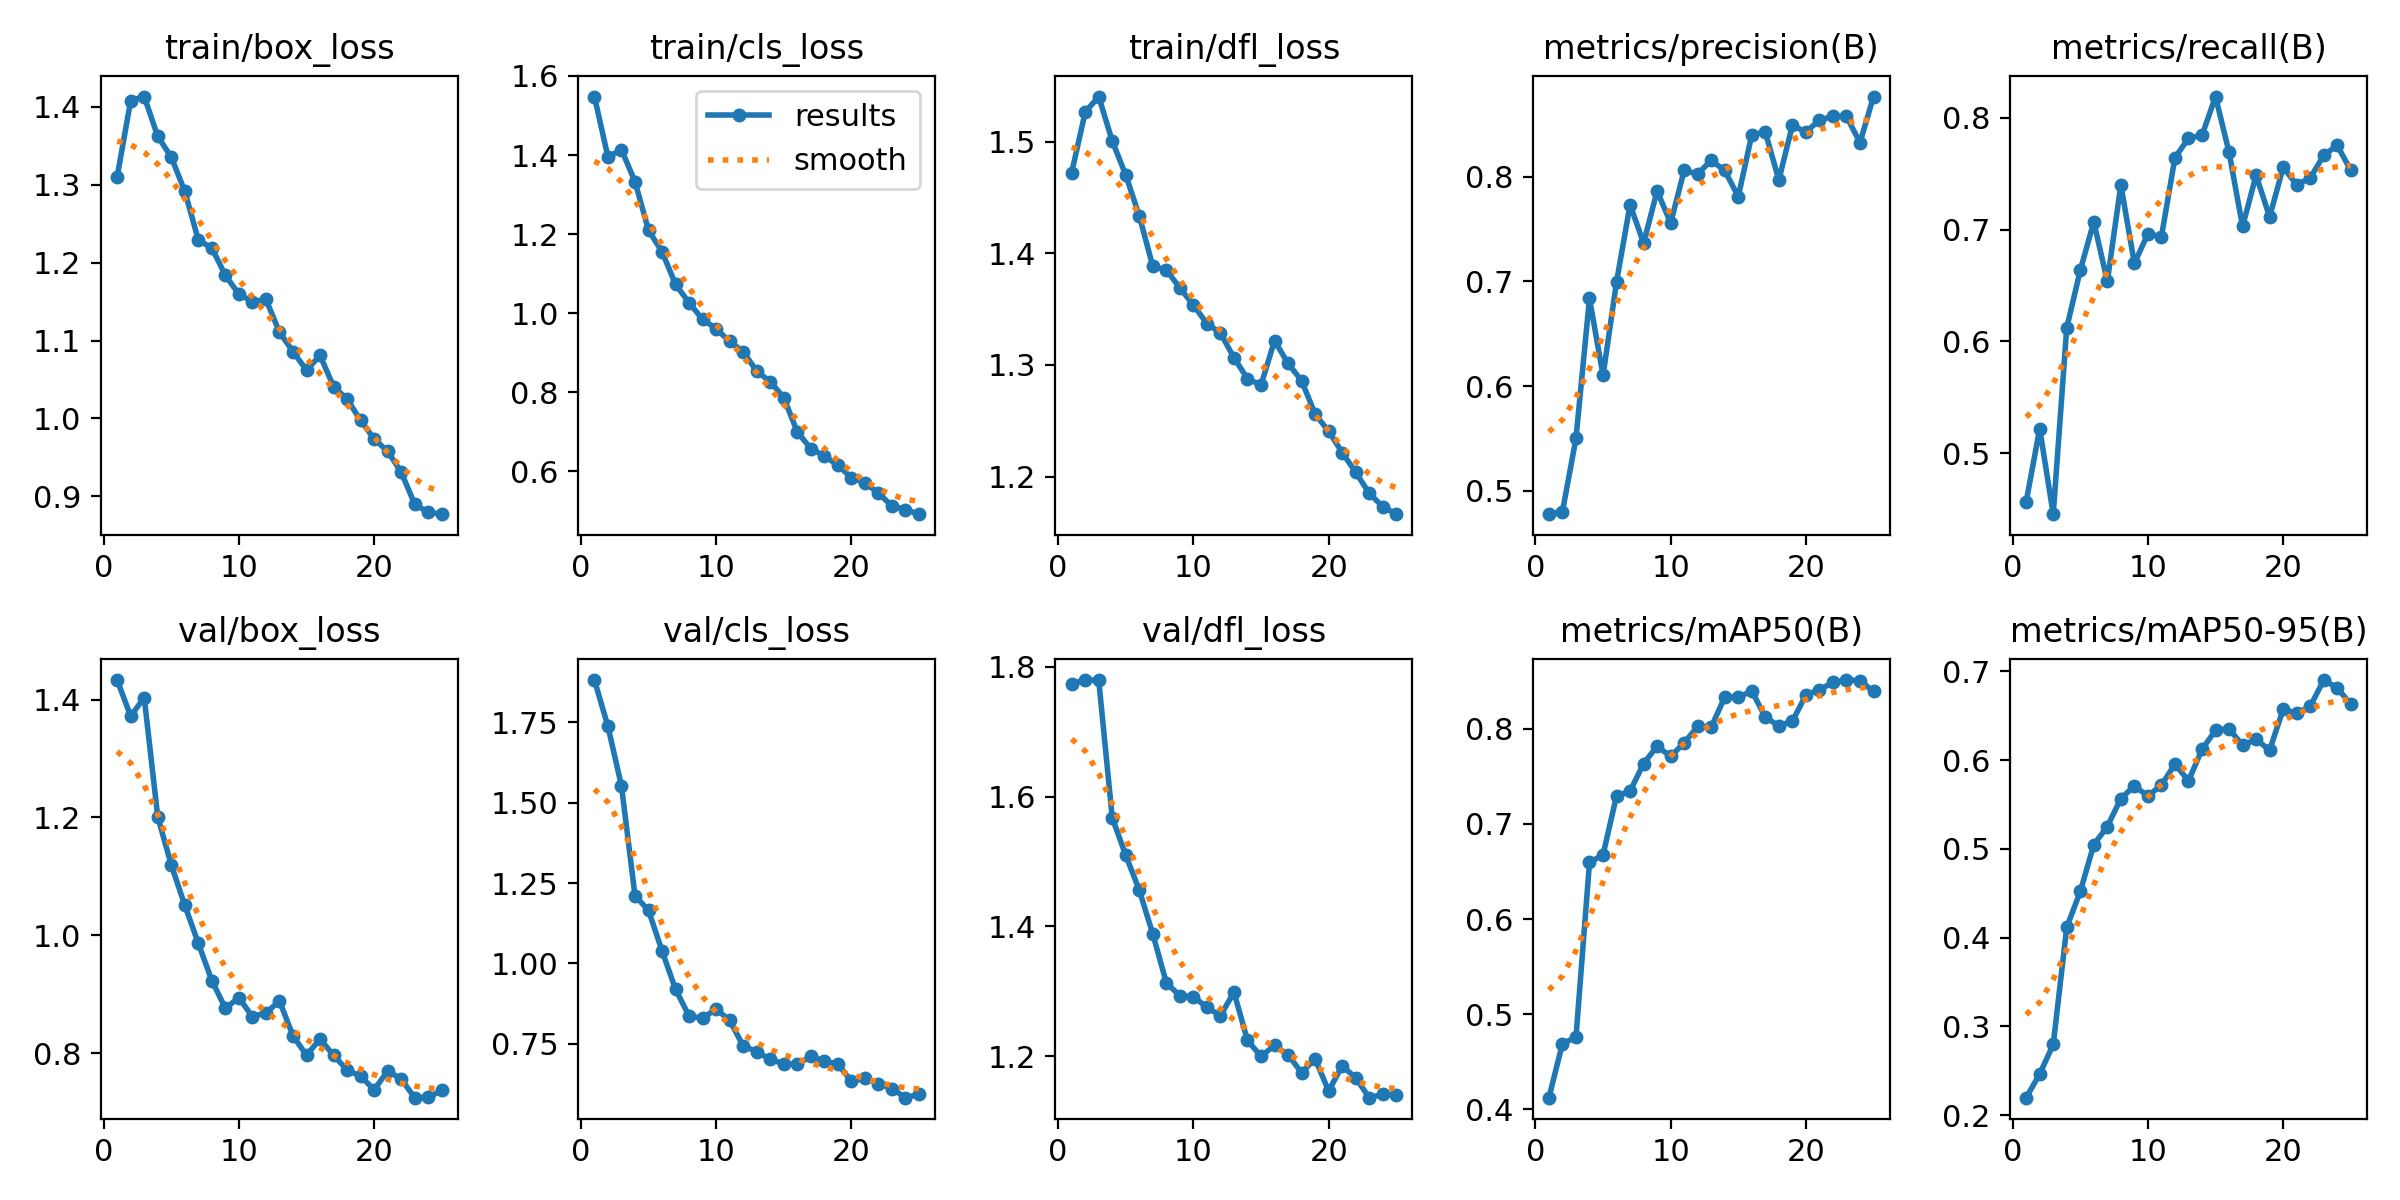

Data behind this chart, as committed beside it:
epoch, train/box_loss, train/cls_loss, train/dfl_loss, metrics/precision(B), metrics/recall(B), metrics/mAP50(B), metrics/mAP50-95(B), val/box_loss, val/cls_loss, val/dfl_loss, lr/pg0, lr/pg1, lr/pg2
1, 1.31, 1.548, 1.472, 0.4777, 0.4567, 0.4124, 0.2197, 1.433, 1.882, 1.774, 0.000415, 0.000415, 0.000415
2, 1.408, 1.395, 1.526, 0.4803, 0.522, 0.4692, 0.2464, 1.372, 1.738, 1.779, 0.0007987, 0.0007987, 0.0007987
3, 1.413, 1.414, 1.54, 0.55, 0.4455, 0.476, 0.2796, 1.403, 1.552, 1.78, 0.001149, 0.001149, 0.001149
4, 1.362, 1.333, 1.5, 0.6837, 0.6123, 0.6596, 0.4116, 1.201, 1.211, 1.567, 0.001102, 0.001102, 0.001102
5, 1.335, 1.21, 1.47, 0.6102, 0.6635, 0.6674, 0.452, 1.12, 1.165, 1.51, 0.001102, 0.001102, 0.001102
6, 1.292, 1.155, 1.433, 0.6994, 0.707, 0.7296, 0.5047, 1.051, 1.039, 1.456, 0.001052, 0.001052, 0.001052
7, 1.229, 1.073, 1.388, 0.773, 0.6536, 0.7344, 0.5252, 0.9864, 0.9191, 1.388, 0.001002, 0.001002, 0.001002
8, 1.219, 1.026, 1.385, 0.7365, 0.7401, 0.7635, 0.5567, 0.923, 0.8361, 1.313, 0.000953, 0.000953, 0.000953
9, 1.184, 0.9843, 1.369, 0.7863, 0.6697, 0.7816, 0.5709, 0.8762, 0.8297, 1.293, 0.0009035, 0.0009035, 0.0009035
10, 1.159, 0.9605, 1.354, 0.7556, 0.6962, 0.771, 0.5597, 0.8939, 0.8577, 1.292, 0.000854, 0.000854, 0.000854
11, 1.15, 0.9283, 1.337, 0.8058, 0.6937, 0.7853, 0.5718, 0.8618, 0.8227, 1.275, 0.0008045, 0.0008045, 0.0008045
12, 1.153, 0.9024, 1.329, 0.8025, 0.7643, 0.8024, 0.5956, 0.8682, 0.743, 1.262, 0.000755, 0.000755, 0.000755
13, 1.111, 0.8531, 1.306, 0.8154, 0.7817, 0.8016, 0.5766, 0.8885, 0.7251, 1.299, 0.0007055, 0.0007055, 0.0007055
14, 1.086, 0.8267, 1.288, 0.8058, 0.7842, 0.8333, 0.612, 0.8292, 0.7012, 1.224, 0.000656, 0.000656, 0.000656
15, 1.062, 0.7864, 1.282, 0.7808, 0.819, 0.833, 0.6337, 0.7963, 0.6876, 1.2, 0.0006065, 0.0006065, 0.0006065
16, 1.081, 0.6996, 1.322, 0.8399, 0.7692, 0.8398, 0.6356, 0.824, 0.6858, 1.217, 0.000557, 0.000557, 0.000557
17, 1.041, 0.6573, 1.301, 0.8424, 0.7028, 0.812, 0.6165, 0.7962, 0.7108, 1.202, 0.0005075, 0.0005075, 0.0005075
18, 1.025, 0.6388, 1.286, 0.7966, 0.7487, 0.8031, 0.6234, 0.7712, 0.696, 1.175, 0.000458, 0.000458, 0.000458
19, 0.9974, 0.6153, 1.256, 0.8489, 0.7112, 0.8079, 0.6112, 0.7608, 0.6862, 1.196, 0.0004085, 0.0004085, 0.0004085
20, 0.9736, 0.5837, 1.241, 0.8425, 0.7557, 0.8354, 0.6572, 0.7377, 0.6334, 1.147, 0.000359, 0.000359, 0.000359
21, 0.9578, 0.5703, 1.222, 0.8538, 0.7401, 0.8411, 0.6528, 0.7697, 0.6428, 1.185, 0.0003095, 0.0003095, 0.0003095
22, 0.9309, 0.5447, 1.204, 0.8574, 0.7462, 0.8486, 0.6605, 0.7558, 0.626, 1.167, 0.00026, 0.00026, 0.00026
23, 0.8898, 0.5122, 1.185, 0.8574, 0.7663, 0.8512, 0.6902, 0.7243, 0.6105, 1.136, 0.0002105, 0.0002105, 0.0002105
24, 0.8792, 0.5032, 1.173, 0.8324, 0.7754, 0.8506, 0.6813, 0.7251, 0.582, 1.141, 0.000161, 0.000161, 0.000161
25, 0.877, 0.4914, 1.166, 0.8763, 0.7529, 0.8392, 0.663, 0.7366, 0.592, 1.14, 0.0001115, 0.0001115, 0.0001115
